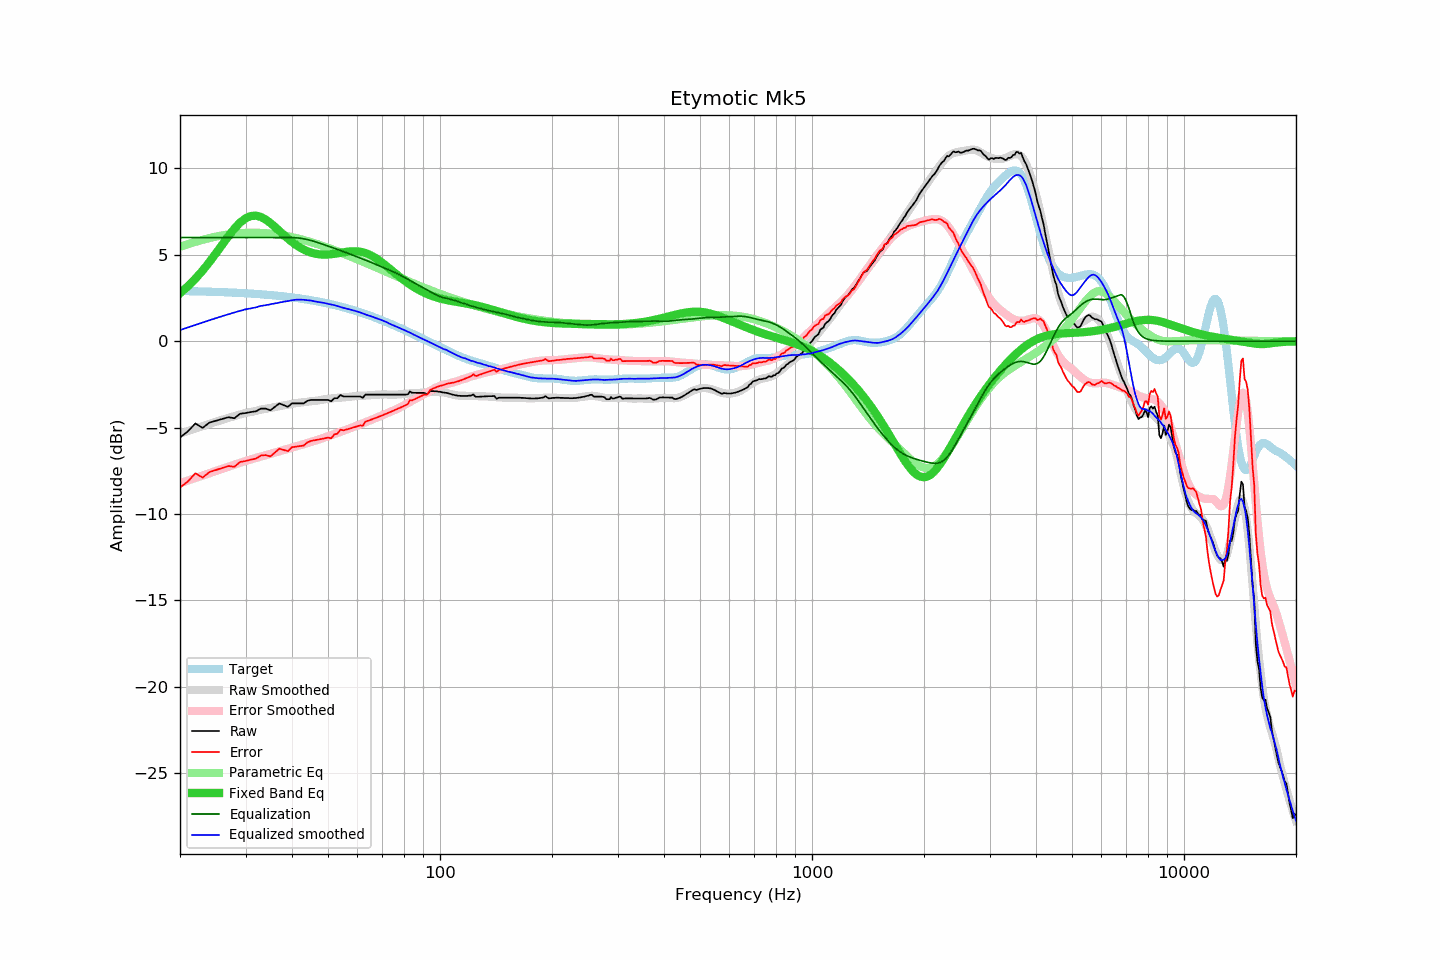

The data file committed next to this chart (first rows):
frequency, raw, error, smoothed, error_smoothed, equalization, parametric_eq, equalized_raw, equalized_smoothed, target
20, -5.57, -8.48, -5.35, -8.22, 6.00, 2.78, 0.43, 0.65, 2.91
21, -5.22, -8.12, -5.20, -8.07, 6.00, 3.18, 0.78, 0.80, 2.90
22, -4.76, -7.65, -5.06, -7.92, 6.00, 3.62, 1.24, 0.94, 2.89
23, -5.02, -7.90, -4.92, -7.78, 6.00, 4.09, 0.98, 1.08, 2.88
24, -4.71, -7.58, -4.79, -7.64, 6.00, 4.58, 1.29, 1.21, 2.87
25, -4.60, -7.45, -4.66, -7.51, 6.00, 5.09, 1.40, 1.34, 2.85
26, -4.50, -7.34, -4.55, -7.38, 6.00, 5.60, 1.50, 1.45, 2.84
27, -4.40, -7.23, -4.44, -7.26, 6.00, 6.09, 1.60, 1.56, 2.83
28, -4.46, -7.27, -4.34, -7.15, 6.00, 6.52, 1.54, 1.66, 2.81
29, -4.20, -6.99, -4.24, -7.04, 6.00, 6.87, 1.80, 1.76, 2.79
30, -4.16, -6.94, -4.16, -6.94, 6.00, 7.11, 1.84, 1.84, 2.78
31, -4.10, -6.86, -4.10, -6.85, 6.00, 7.25, 1.90, 1.90, 2.76
32, -4.06, -6.80, -4.04, -6.76, 6.00, 7.27, 1.94, 1.96, 2.74
33, -3.90, -6.62, -3.96, -6.68, 6.00, 7.19, 2.10, 2.04, 2.72
34, -3.90, -6.60, -3.92, -6.60, 6.00, 7.04, 2.10, 2.08, 2.69
35, -4.00, -6.67, -3.87, -6.53, 6.00, 6.84, 2.00, 2.13, 2.67
36, -3.80, -6.45, -3.81, -6.45, 6.00, 6.62, 2.20, 2.19, 2.65
37, -3.60, -6.22, -3.76, -6.37, 6.00, 6.38, 2.40, 2.24, 2.62
38, -3.70, -6.29, -3.71, -6.30, 6.00, 6.15, 2.30, 2.29, 2.59
39, -3.80, -6.37, -3.68, -6.23, 6.00, 5.94, 2.20, 2.32, 2.57
40, -3.60, -6.14, -3.63, -6.16, 6.00, 5.75, 2.40, 2.37, 2.54
41, -3.60, -6.11, -3.59, -6.09, 5.99, 5.57, 2.39, 2.40, 2.51
42, -3.60, -6.08, -3.56, -6.03, 5.96, 5.43, 2.36, 2.41, 2.47
43, -3.60, -6.04, -3.53, -5.96, 5.93, 5.31, 2.33, 2.40, 2.44
44, -3.45, -5.86, -3.51, -5.90, 5.88, 5.21, 2.43, 2.37, 2.41
45, -3.40, -5.77, -3.48, -5.83, 5.83, 5.13, 2.43, 2.35, 2.37
46, -3.40, -5.74, -3.46, -5.77, 5.77, 5.08, 2.37, 2.31, 2.34
47, -3.40, -5.70, -3.44, -5.71, 5.71, 5.04, 2.30, 2.27, 2.30
48, -3.40, -5.66, -3.40, -5.64, 5.64, 5.02, 2.24, 2.24, 2.26
49, -3.40, -5.62, -3.36, -5.57, 5.57, 5.01, 2.17, 2.21, 2.22
50, -3.40, -5.58, -3.35, -5.51, 5.51, 5.02, 2.11, 2.16, 2.18
51, -3.48, -5.62, -3.32, -5.44, 5.44, 5.04, 1.96, 2.12, 2.14
52, -3.30, -5.40, -3.29, -5.38, 5.38, 5.06, 2.08, 2.09, 2.10
53, -3.30, -5.35, -3.28, -5.31, 5.31, 5.09, 2.01, 2.03, 2.05
54, -3.11, -5.12, -3.27, -5.25, 5.25, 5.12, 2.14, 1.98, 2.01
55, -3.20, -5.16, -3.26, -5.19, 5.19, 5.15, 1.99, 1.93, 1.96
56, -3.20, -5.12, -3.24, -5.13, 5.13, 5.17, 1.93, 1.89, 1.92
57, -3.20, -5.07, -3.22, -5.06, 5.06, 5.19, 1.86, 1.85, 1.87
58, -3.20, -5.02, -3.20, -5.00, 5.00, 5.20, 1.80, 1.80, 1.82
59, -3.20, -4.97, -3.18, -4.94, 4.94, 5.21, 1.74, 1.76, 1.77
60, -3.20, -4.92, -3.16, -4.88, 4.88, 5.20, 1.68, 1.71, 1.72
61, -3.20, -4.87, -3.15, -4.82, 4.82, 5.18, 1.62, 1.66, 1.67
62, -3.28, -4.90, -3.15, -4.76, 4.76, 5.15, 1.48, 1.60, 1.62
63, -3.09, -4.66, -3.15, -4.70, 4.70, 5.10, 1.61, 1.55, 1.57
64, -3.09, -4.61, -3.14, -4.64, 4.64, 5.05, 1.55, 1.50, 1.52
65, -3.09, -4.56, -3.12, -4.58, 4.58, 4.98, 1.49, 1.45, 1.47
66, -3.09, -4.51, -3.11, -4.52, 4.52, 4.91, 1.43, 1.41, 1.41
67, -3.09, -4.45, -3.10, -4.46, 4.46, 4.82, 1.37, 1.35, 1.36
68, -3.09, -4.40, -3.09, -4.40, 4.40, 4.73, 1.31, 1.30, 1.31
69, -3.09, -4.35, -3.09, -4.34, 4.34, 4.64, 1.25, 1.26, 1.25
70, -3.09, -4.29, -3.08, -4.29, 4.29, 4.53, 1.20, 1.20, 1.20
71, -3.09, -4.24, -3.08, -4.23, 4.23, 4.43, 1.14, 1.15, 1.15
72, -3.09, -4.18, -3.08, -4.18, 4.18, 4.33, 1.09, 1.10, 1.09
73, -3.09, -4.13, -3.10, -4.12, 4.12, 4.22, 1.03, 1.02, 1.04
74, -3.09, -4.07, -3.10, -4.07, 4.07, 4.12, 0.98, 0.97, 0.98
75, -3.09, -4.02, -3.10, -4.02, 4.02, 4.01, 0.93, 0.92, 0.93
76, -3.09, -3.97, -3.09, -3.96, 3.96, 3.91, 0.87, 0.87, 0.88
77, -3.09, -3.91, -3.09, -3.90, 3.90, 3.81, 0.81, 0.81, 0.82
78, -3.09, -3.86, -3.08, -3.83, 3.83, 3.72, 0.74, 0.76, 0.77
79, -3.09, -3.80, -3.07, -3.77, 3.77, 3.62, 0.68, 0.70, 0.71
... 553 more rows
